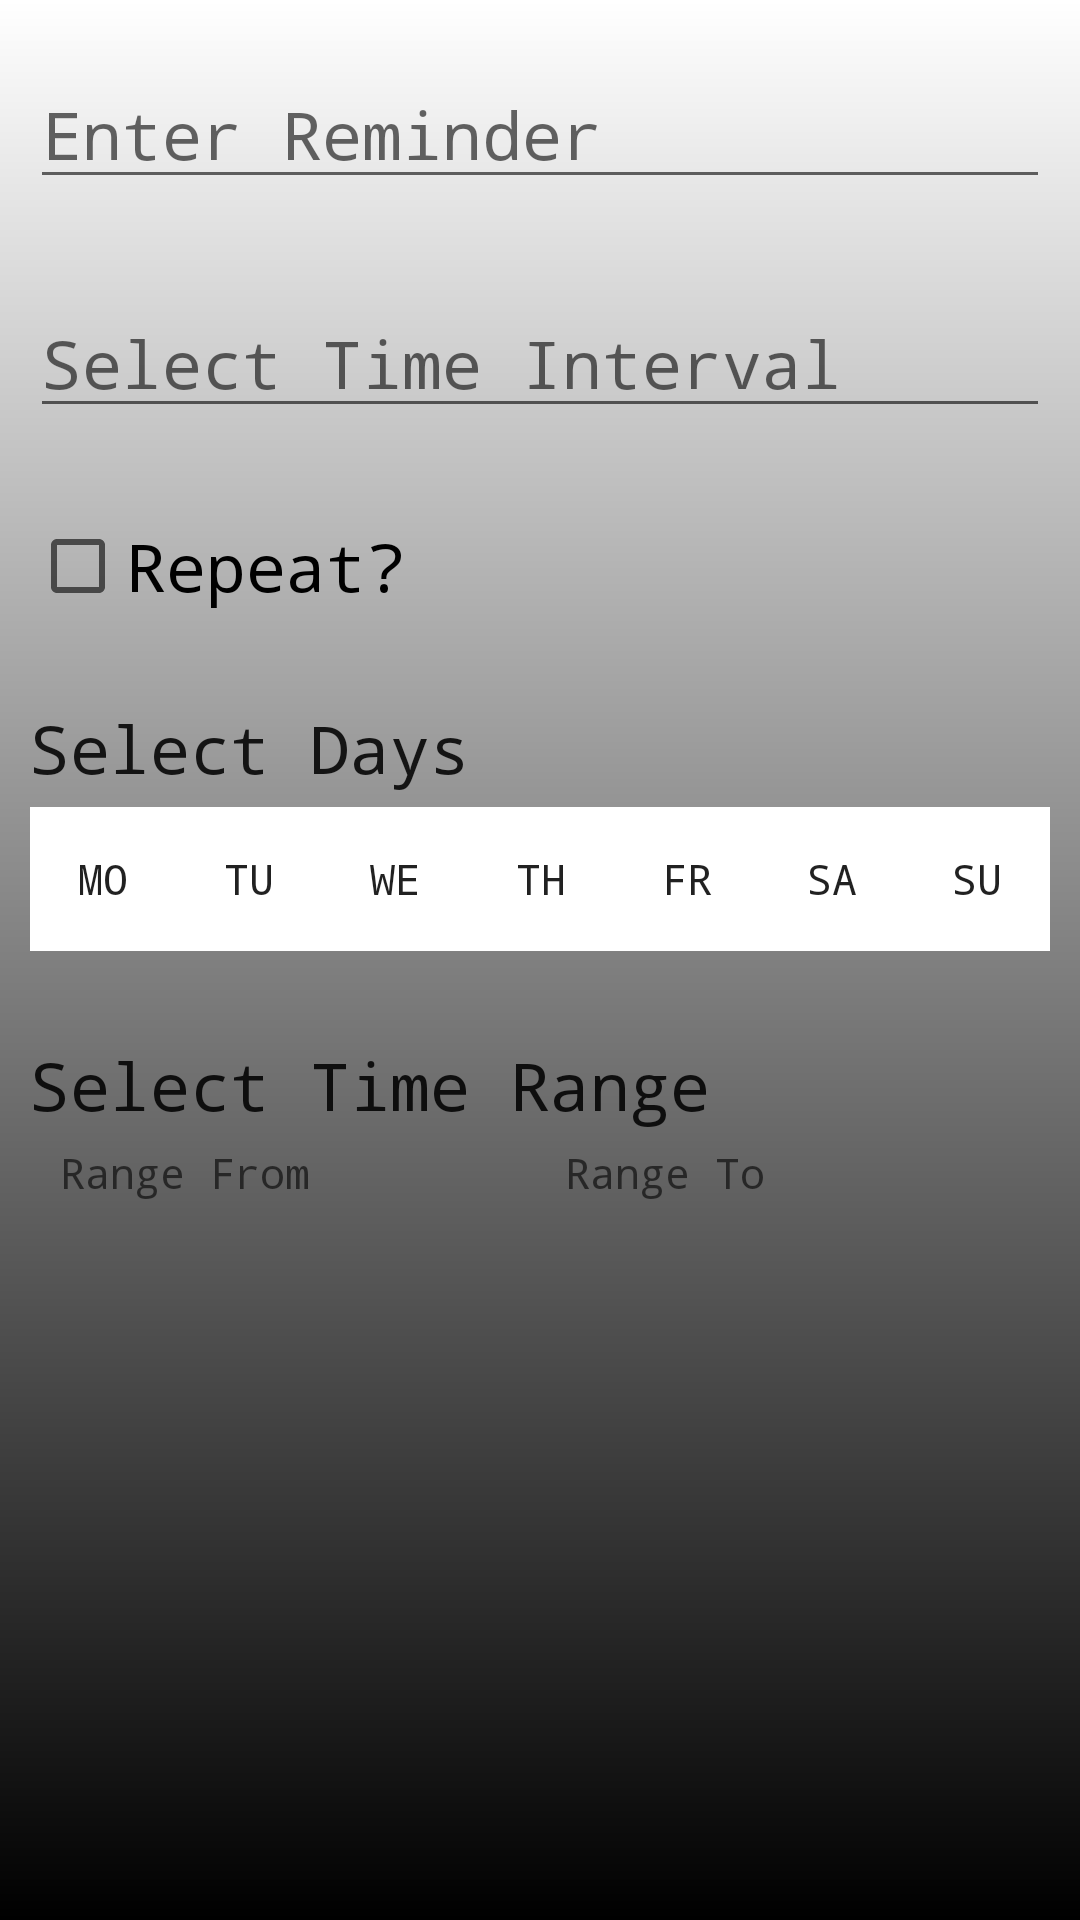

This screen was rendered from an Android layout file. Write that file and the resources it references.
<!-- AndroidManifest.xml: application theme AppTheme -->
<!-- res/layout/activity_edit_new.xml -->
<?xml version="1.0" encoding="utf-8"?>
<LinearLayout xmlns:android="http://schemas.android.com/apk/res/android"
    android:id="@+id/edit_container"
    android:orientation="vertical"
    android:paddingLeft="10dp"
    android:paddingRight="10dp"
    android:layout_width="match_parent"
    android:layout_height="match_parent">

    <EditText
        android:layout_width="fill_parent"
        android:layout_height="wrap_content"
        android:id="@+id/edittext_reminder"
        android:hint="Enter Reminder"
        android:textAppearance="?android:textAppearanceLarge"
        android:layout_marginBottom="10dp"
        android:layout_marginTop="20dp"
        />

    <EditText
        android:layout_width="fill_parent"
        android:layout_height="wrap_content"
        android:id="@+id/edittext_frequency"
        android:hint="Select Time Interval"
        android:textAppearance="?android:textAppearanceLarge"
        android:layout_marginBottom="30dp"
        android:layout_marginTop="20dp"
        />

    <CheckBox
        android:layout_width="fill_parent"
        android:layout_height="wrap_content"
        android:id="@+id/checkbox_repeat"
        android:text="Repeat?"
        android:textAppearance="?android:textAppearanceLarge"
        android:layout_marginBottom="30dp"
        />

    <TextView
        android:layout_width="wrap_content"
        android:layout_height="wrap_content"
        android:text="Select Days"
        android:textAppearance="?android:textAppearanceLarge"
        android:layout_marginBottom="5dp"
        />

    <LinearLayout
        android:orientation="horizontal"
        android:layout_width="fill_parent"
        android:layout_height="wrap_content"
        android:layout_marginBottom="30dp">

        <Button
            android:id="@+id/toggle_monday"
            android:text="Mo"
            android:onClick="goToggleMonday"
            android:layout_weight="1"
            android:background="@drawable/border_style_button_off"
            android:layout_width="wrap_content"
            android:layout_height="wrap_content" />
        <Button
            android:id="@+id/toggle_tuesday"
            android:text="Tu"
            android:onClick="goToggleTuesday"
            android:layout_weight="1"
            android:background="@drawable/border_style_button_off"
            android:layout_width="wrap_content"
            android:layout_height="wrap_content" />
        <Button
            android:id="@+id/toggle_wednesday"
            android:text="We"
            android:onClick="goToggleWednesday"
            android:layout_weight="1"
            android:background="@drawable/border_style_button_off"
            android:layout_width="wrap_content"
            android:layout_height="wrap_content" />
        <Button
            android:id="@+id/toggle_thursday"
            android:text="Th"
            android:onClick="goToggleThursday"
            android:layout_weight="1"
            android:background="@drawable/border_style_button_off"
            android:layout_width="wrap_content"
            android:layout_height="wrap_content" />
        <Button
            android:id="@+id/toggle_friday"
            android:text="Fr"
            android:onClick="goToggleFriday"
            android:layout_weight="1"
            android:background="@drawable/border_style_button_off"
            android:layout_width="wrap_content"
            android:layout_height="wrap_content" />
        <Button
            android:id="@+id/toggle_saturday"
            android:text="Sa"
            android:onClick="goToggleSaturday"
            android:layout_weight="1"
            android:background="@drawable/border_style_button_off"
            android:layout_width="wrap_content"
            android:layout_height="wrap_content" />
        <Button
            android:id="@+id/toggle_sunday"
            android:text="Su"
            android:onClick="goToggleSunday"
            android:layout_weight="1"
            android:background="@drawable/border_style_button_off"
            android:layout_width="wrap_content"
            android:layout_height="wrap_content" />



    </LinearLayout>

    <TextView
        android:layout_width="wrap_content"
        android:layout_height="wrap_content"
        android:text="Select Time Range"
        android:textAppearance="?android:textAppearanceLarge"
        android:layout_marginBottom="5dp"
        />

    <LinearLayout
        android:orientation="horizontal"
        android:paddingLeft="10dp"
        android:paddingRight="10dp"
        android:layout_width="fill_parent"
        android:layout_height="wrap_content">
        <TextView
            android:id="@+id/time_range_min"
            android:hint="Range From"
            android:layout_weight="1"
            android:layout_width="wrap_content"
            android:layout_height="wrap_content" />

        <TextView
            android:id="@+id/time_range_max"
            android:hint="Range To"
            android:layout_weight="1"
            android:layout_width="wrap_content"
            android:layout_height="wrap_content" />
    </LinearLayout>

</LinearLayout>
<!-- resources referenced by this layout -->
<resources>
  <!-- drawable border_style_button_off (drawable) -->
  <?xml version="1.0" encoding="utf-8"?>
  <shape xmlns:android="http://schemas.android.com/apk/res/android"
      android:shape="rectangle" >
  
      
          
  
      
  
      <padding android:left="10dp"
          android:top="2dp"
          android:right="10dp"
          android:bottom="2dp" />
  
      <solid android:color="#fff" />
  
  
  </shape>
  <style name="AppTheme" parent="Theme.AppCompat.Light.DarkActionBar">
          <item name="android:windowBackground">@drawable/gradient_background</item>
          <item name="android:typeface">monospace</item>
          <item name="actionBarStyle">@style/ActionBar.Solid.Sunshine.NoTitle</item>
      </style>
  <!-- drawable gradient_background (drawable) -->
  <?xml version="1.0" encoding="utf-8"?>
  <shape xmlns:android="http://schemas.android.com/apk/res/android">
      <gradient xmlns:android="http://schemas.android.com/apk/res/android"
          android:startColor="#000000"
          android:endColor="#FFFFFF"
          android:angle="90">
      </gradient>
  </shape>
  <style name="ActionBar.Solid.Sunshine.NoTitle" parent="@style/Widget.AppCompat.Light.ActionBar.Solid.Inverse">
          <item name="displayOptions">useLogo|showHome|showTitle</item>
          <item name="logo">@drawable/action_bar_heading</item>
      </style>
  <!-- drawable action_bar_heading (drawable) -->
  <?xml version="1.0" encoding="utf-8"?>
  <layer-list
      xmlns:android="http://schemas.android.com/apk/res/android">
      <item
          android:drawable="@drawable/menu_logo"
          android:right="20dp"/>
  </layer-list>
  <!-- drawable menu_logo: png bitmap (drawable-xhdpi, 4431 bytes) -->
</resources>
